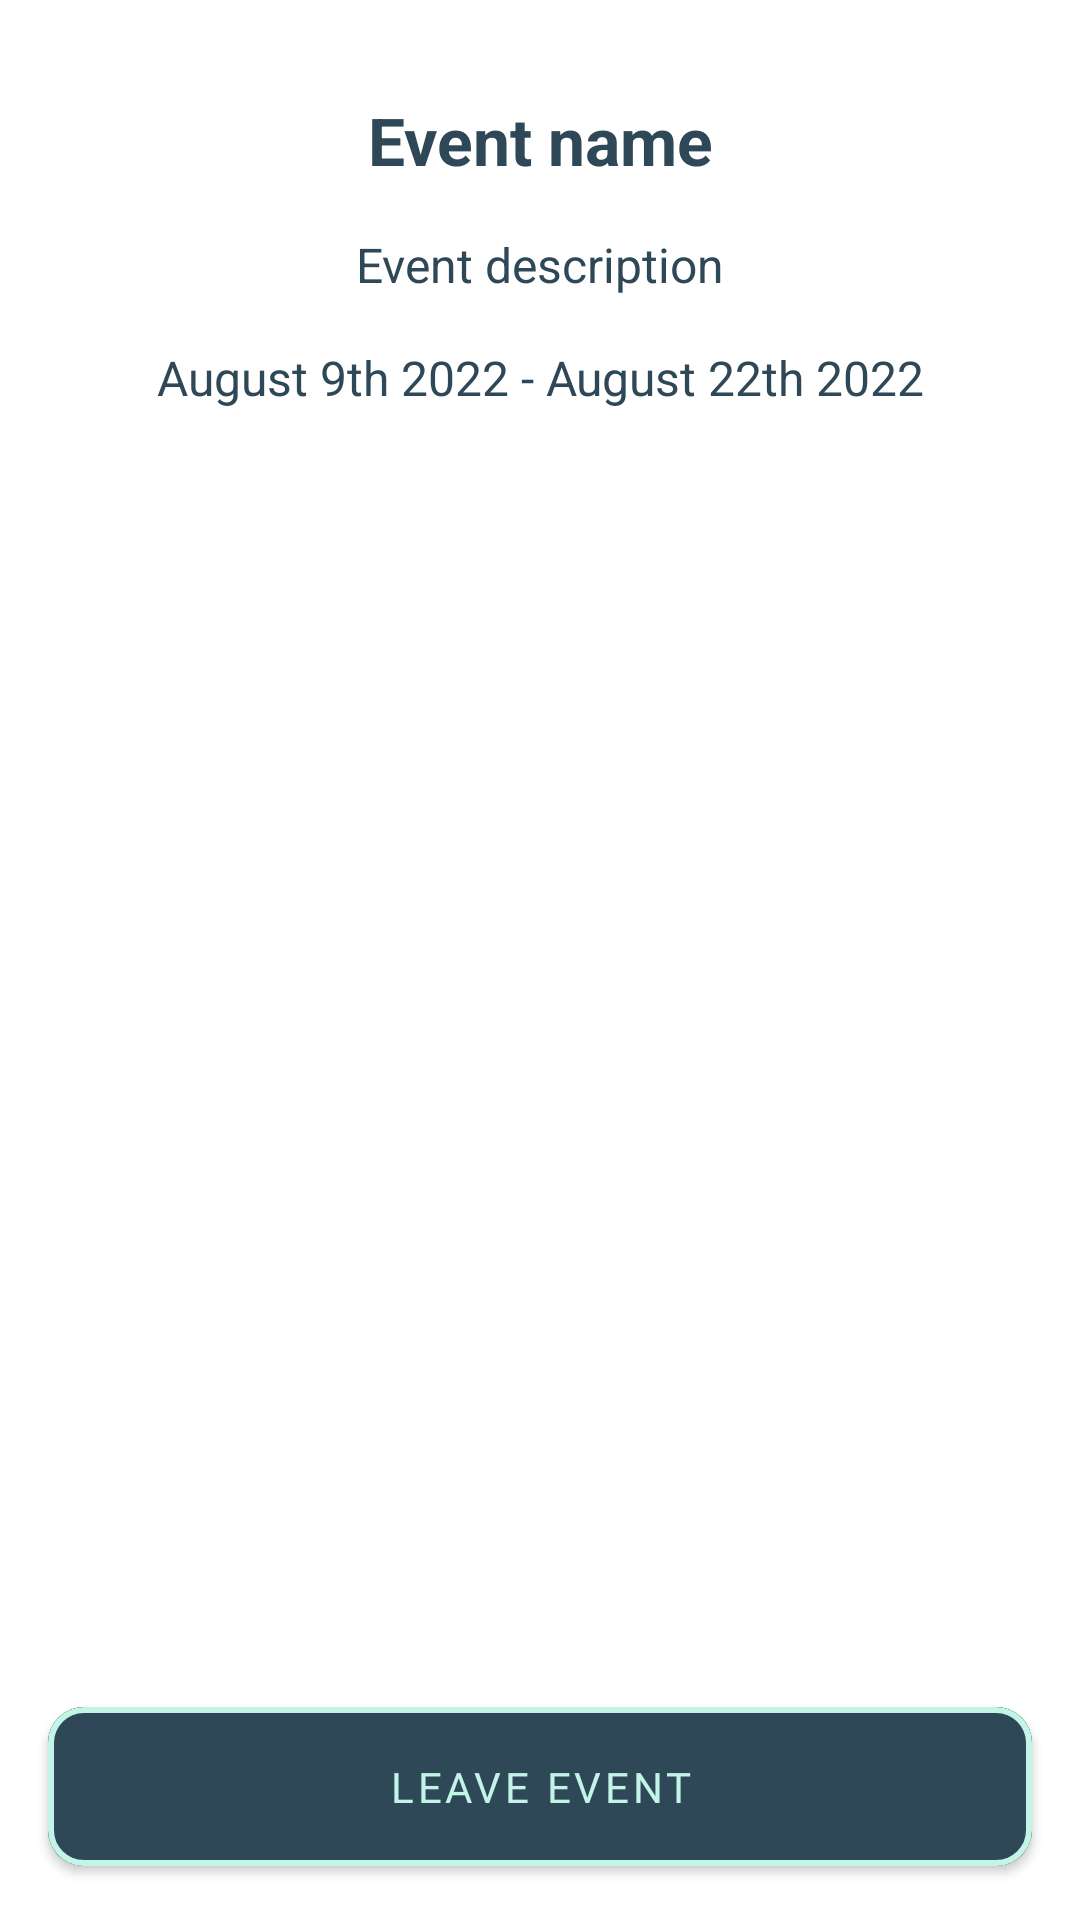

Android layout source for this screen:
<!-- AndroidManifest.xml: application theme Theme.IamSafe -->
<!-- res/layout/fragment_event_detail_view_not_owner.xml -->
<?xml version="1.0" encoding="utf-8"?>
<androidx.constraintlayout.widget.ConstraintLayout xmlns:android="http://schemas.android.com/apk/res/android"
    xmlns:app="http://schemas.android.com/apk/res-auto"
    xmlns:tools="http://schemas.android.com/tools"
    android:id="@+id/constrainedLayout"
    android:layout_width="match_parent"
    android:layout_height="match_parent"
    tools:context=".EventDetailsViewOnlyFragment">

    <com.google.android.material.textview.MaterialTextView
        android:id="@+id/textview_eventdetailviewnotowner_eventname"
        android:layout_width="0dp"
        android:layout_height="wrap_content"
        android:layout_marginStart="16dp"
        android:layout_marginTop="@dimen/layout_margin_all_32"
        android:layout_marginEnd="16dp"
        android:text="@string/detailNotOwner_event_name"
        android:textAlignment="center"
        android:textColor="@color/cyan_600"
        android:textSize="@dimen/textSize_all_text"
        android:textStyle="bold"
        app:layout_constraintBottom_toTopOf="@+id/textview_eventdetailviewnotowner_eventdescription"
        app:layout_constraintEnd_toEndOf="parent"
        app:layout_constraintHorizontal_bias="0.5"
        app:layout_constraintStart_toStartOf="parent"
        app:layout_constraintTop_toTopOf="parent"
        app:layout_constraintVertical_chainStyle="spread" />

    <com.google.android.material.textview.MaterialTextView
        android:id="@+id/textview_eventdetailviewnotowner_eventdescription"
        android:layout_width="0dp"
        android:layout_height="wrap_content"
        android:layout_marginStart="16dp"
        android:layout_marginTop="@dimen/layout_margin_all_16"
        android:layout_marginEnd="16dp"
        android:text="@string/detailNotOwner_event_description"
        android:textAlignment="center"
        android:textColor="@color/cyan_600"
        android:textSize="@dimen/textSize_all_text_small"
        app:layout_constraintBottom_toTopOf="@+id/textview_eventdetailviewnotowner_eventdaterange"
        app:layout_constraintEnd_toEndOf="parent"
        app:layout_constraintHorizontal_bias="0.5"
        app:layout_constraintStart_toStartOf="parent"
        app:layout_constraintTop_toBottomOf="@+id/textview_eventdetailviewnotowner_eventname" />

    <com.google.android.material.textview.MaterialTextView
        android:id="@+id/textview_eventdetailviewnotowner_eventdaterange"
        android:layout_width="0dp"
        android:layout_height="wrap_content"
        android:layout_marginStart="16dp"
        android:layout_marginTop="@dimen/layout_margin_all_16"
        android:layout_marginEnd="16dp"
        android:layout_marginBottom="16dp"
        android:text="@string/detailNotOwner_event_daterange"
        android:textAlignment="center"
        android:textColor="@color/cyan_600"
        android:textSize="@dimen/textSize_all_text_small"
        app:layout_constraintBottom_toTopOf="@+id/recyclerview_eventdetailviewnotowner_participantlist"
        app:layout_constraintEnd_toEndOf="parent"
        app:layout_constraintHorizontal_bias="0.5"
        app:layout_constraintStart_toStartOf="parent"
        app:layout_constraintTop_toBottomOf="@+id/textview_eventdetailviewnotowner_eventdescription" />

    <androidx.recyclerview.widget.RecyclerView
        android:id="@+id/recyclerview_eventdetailviewnotowner_participantlist"
        android:layout_width="0dp"
        android:layout_height="0dp"
        android:layout_marginStart="16dp"
        android:layout_marginEnd="16dp"
        app:layoutManager="androidx.recyclerview.widget.LinearLayoutManager"
        app:layout_constraintBottom_toTopOf="@+id/button_eventdetailviewnotowner_leaveevent"
        app:layout_constraintEnd_toEndOf="parent"
        app:layout_constraintStart_toStartOf="parent"
        app:layout_constraintTop_toBottomOf="@+id/textview_eventdetailviewnotowner_eventdaterange">

    </androidx.recyclerview.widget.RecyclerView>

    <com.google.android.material.button.MaterialButton
        android:id="@+id/button_eventdetailviewnotowner_leaveevent"
        android:layout_width="match_parent"
        android:layout_height="@dimen/height_all_button"
        android:layout_marginStart="@dimen/layout_marginStart_all"
        android:layout_marginTop="16dp"
        android:layout_marginEnd="@dimen/layout_marginEnd_all"
        android:layout_marginBottom="12dp"
        android:backgroundTint="@color/cyan_600"
        android:backgroundTintMode="src_in"
        android:fontFamily="@font/inter"
        android:hint="@string/detailNotOwner_event_leavebutton"
        android:importantForAccessibility="yes"
        android:text="@string/detailNotOwner_event_leavebutton"
        android:textColor="@color/cyan_100"
        app:cornerRadius="@dimen/cornerRadius_all_button"
        app:layout_constraintBaseline_toBottomOf="parent"
        app:layout_constraintBottom_toBottomOf="parent"
        app:layout_constraintEnd_toEndOf="parent"
        app:layout_constraintHorizontal_bias="0.0"
        app:layout_constraintStart_toStartOf="parent"
        app:layout_constraintTop_toBottomOf="@+id/recyclerview_eventdetailviewnotowner_participantlist"
        app:layout_constraintVertical_bias="0.0"
        app:rippleColor="@color/delete_button_color"
        app:strokeColor="@color/cyan_100"
        app:strokeWidth="@dimen/strokeWidth_all_button" />

</androidx.constraintlayout.widget.ConstraintLayout>
<!-- resources referenced by this layout -->
<resources>
  <color name="cyan_100">#C2F4E7</color>
  <color name="cyan_600">#2F4858</color>
  <color name="delete_button_color">#FF0000</color>
  <dimen name="cornerRadius_all_button">12dp</dimen>
  <dimen name="height_all_button">65dp</dimen>
  <dimen name="layout_marginEnd_all">16dp</dimen>
  <dimen name="layout_marginStart_all">16dp</dimen>
  <dimen name="layout_margin_all_16">16dp</dimen>
  <dimen name="layout_margin_all_32">32dp</dimen>
  <dimen name="strokeWidth_all_button">2dp</dimen>
  <dimen name="textSize_all_text">22sp</dimen>
  <dimen name="textSize_all_text_small">16sp</dimen>
  <string name="detailNotOwner_event_daterange">August 9th 2022 - August 22th 2022</string>
  <string name="detailNotOwner_event_description">Event description</string>
  <string name="detailNotOwner_event_leavebutton">Leave event</string>
  <string name="detailNotOwner_event_name">Event name</string>
  <style name="Theme.IamSafe" parent="Theme.MaterialComponents.DayNight.DarkActionBar">
          
  
          <item name="colorPrimary">@color/cyan_600</item>
          <item name="colorPrimaryVariant">@color/cyan_200</item>
          <item name="colorOnPrimary">@color/cyan_600</item>
          
          <item name="colorSecondary">@color/cyan_300</item>
          <item name="colorSecondaryVariant">@color/cyan_100</item>
          <item name="colorOnSecondary">@color/cyan_300</item>
          
          <item name="android:statusBarColor" tools:targetApi="l">?attr/colorOnSecondary</item>
          
          <item name="android:navigationBarColor">@color/cyan_100_condensed_40</item>
  
          <item name="android:actionOverflowButtonStyle">@style/MyOverFlow</item>
      </style>
  <color name="cyan_200">#9DD0CC</color>
  <color name="cyan_300">#7CACB0</color>
  <color name="cyan_100_condensed_40">#E7F8F5</color>
  <style name="MyOverFlow" parent="@android:style/Widget.Holo.ActionButton.Overflow">
          <item name="android:src">@drawable/ic_settings</item>
      </style>
</resources>
